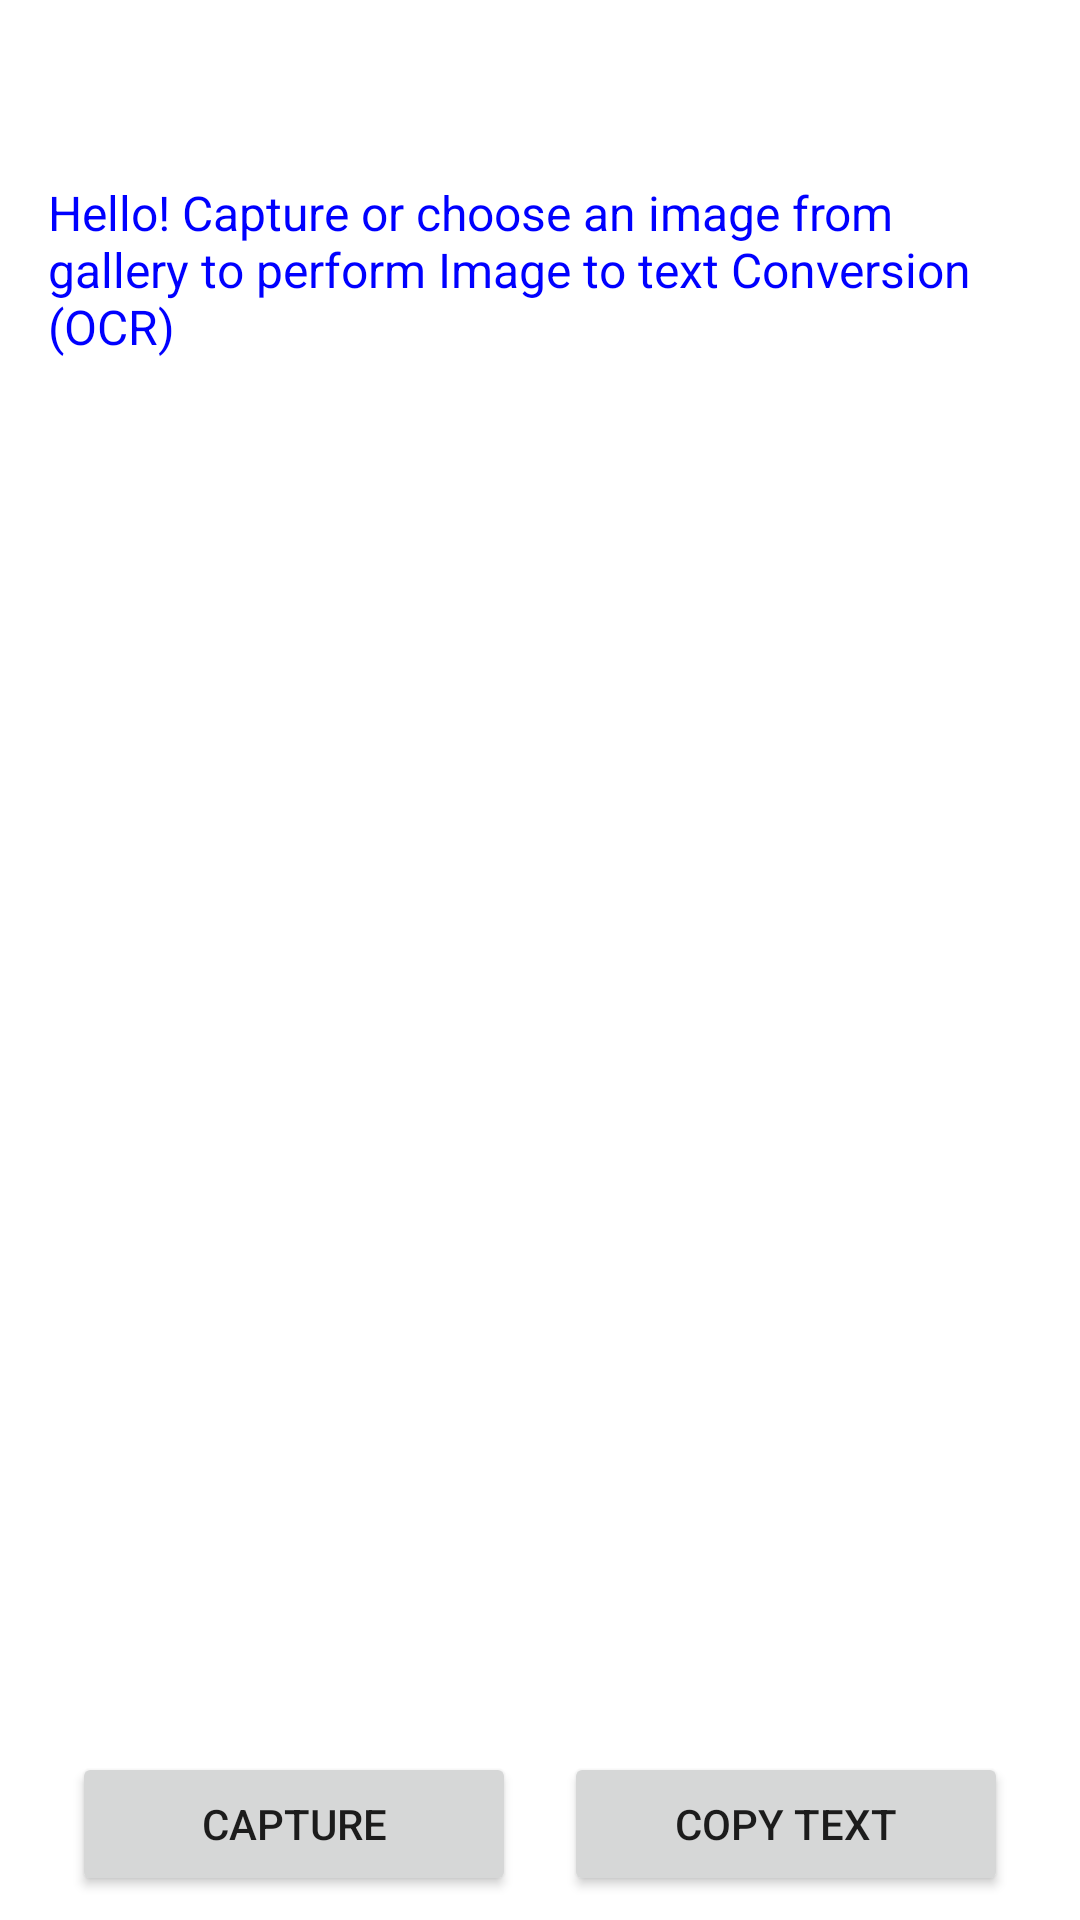

Reconstruct the res/layout file that produces this screen, plus the resources it refers to.
<!-- AndroidManifest.xml: application theme Theme.ImageCo -->
<!-- res/layout/fragment_image_to_text.xml -->
<?xml version="1.0" encoding="utf-8"?>
<androidx.constraintlayout.widget.ConstraintLayout xmlns:android="http://schemas.android.com/apk/res/android"
    xmlns:app="http://schemas.android.com/apk/res-auto"
    xmlns:tools="http://schemas.android.com/tools"
    android:layout_width="match_parent"
    android:layout_height="match_parent"
    tools:context=".ImageToText">

    <androidx.fragment.app.FragmentContainerView
        android:id="@+id/fragment_container"
        android:layout_width="match_parent"
        android:layout_height="match_parent"
        tools:layout_editor_absoluteX="138dp">

    </androidx.fragment.app.FragmentContainerView>

    <RelativeLayout
        android:layout_below="@+id/fragment_container"
        android:layout_width="match_parent"
        android:layout_height="match_parent"
        android:layout_marginLeft="16dp"
        android:layout_marginRight="16dp"
        android:layout_marginTop="60dp"
        android:gravity="center_horizontal">

        <ScrollView
            android:layout_width="match_parent"
            android:layout_height="wrap_content"
            android:layout_marginEnd="8dp">

            <TextView
                android:id="@+id/text_data"
                android:layout_width="match_parent"
                android:layout_height="wrap_content"
                android:text="@string/image_to_text_fragment"
                android:textColor="@color/Blue"
                android:textSize="16sp" />

        </ScrollView>

        <LinearLayout
            android:id="@+id/linear_layout"
            android:layout_width="match_parent"
            android:layout_height="wrap_content"
            android:layout_alignParentBottom="true">

            <Button
                android:id="@+id/btn_capture"
                android:layout_width="match_parent"
                android:layout_height="wrap_content"
                android:layout_margin="8dp"
                android:layout_weight="1"
                android:text="Capture" />

            <Button
                android:id="@+id/btn_copy"
                android:layout_width="match_parent"
                android:layout_height="wrap_content"
                android:layout_margin="8dp"
                android:layout_weight="1"
                android:text="Copy Text" />

        </LinearLayout>

    </RelativeLayout>


</androidx.constraintlayout.widget.ConstraintLayout>
<!-- resources referenced by this layout -->
<resources>
  <color name="Blue">#0000FF</color>
  <string name="image_to_text_fragment">Hello! Capture or choose an image from gallery to perform Image to text Conversion (OCR)</string>
  <style name="Theme.ImageCo" parent="Theme.MaterialComponents.DayNight.DarkActionBar">
          
          <item name="colorPrimary">@color/purple_500</item>
          <item name="colorPrimaryVariant">@color/purple_700</item>
          <item name="colorOnPrimary">@color/white</item>
          
          <item name="colorSecondary">@color/teal_200</item>
          <item name="colorSecondaryVariant">@color/teal_700</item>
          <item name="colorOnSecondary">@color/black</item>
          
          <item name="android:statusBarColor" tools:targetApi="l">?attr/colorPrimaryVariant</item>
          
      </style>
  <color name="purple_500">#FF6200EE</color>
  <color name="purple_700">#FF3700B3</color>
  <color name="white">#FFFFFFFF</color>
  <color name="teal_200">#FF03DAC5</color>
  <color name="teal_700">#FF018786</color>
  <color name="black">#FF000000</color>
</resources>
